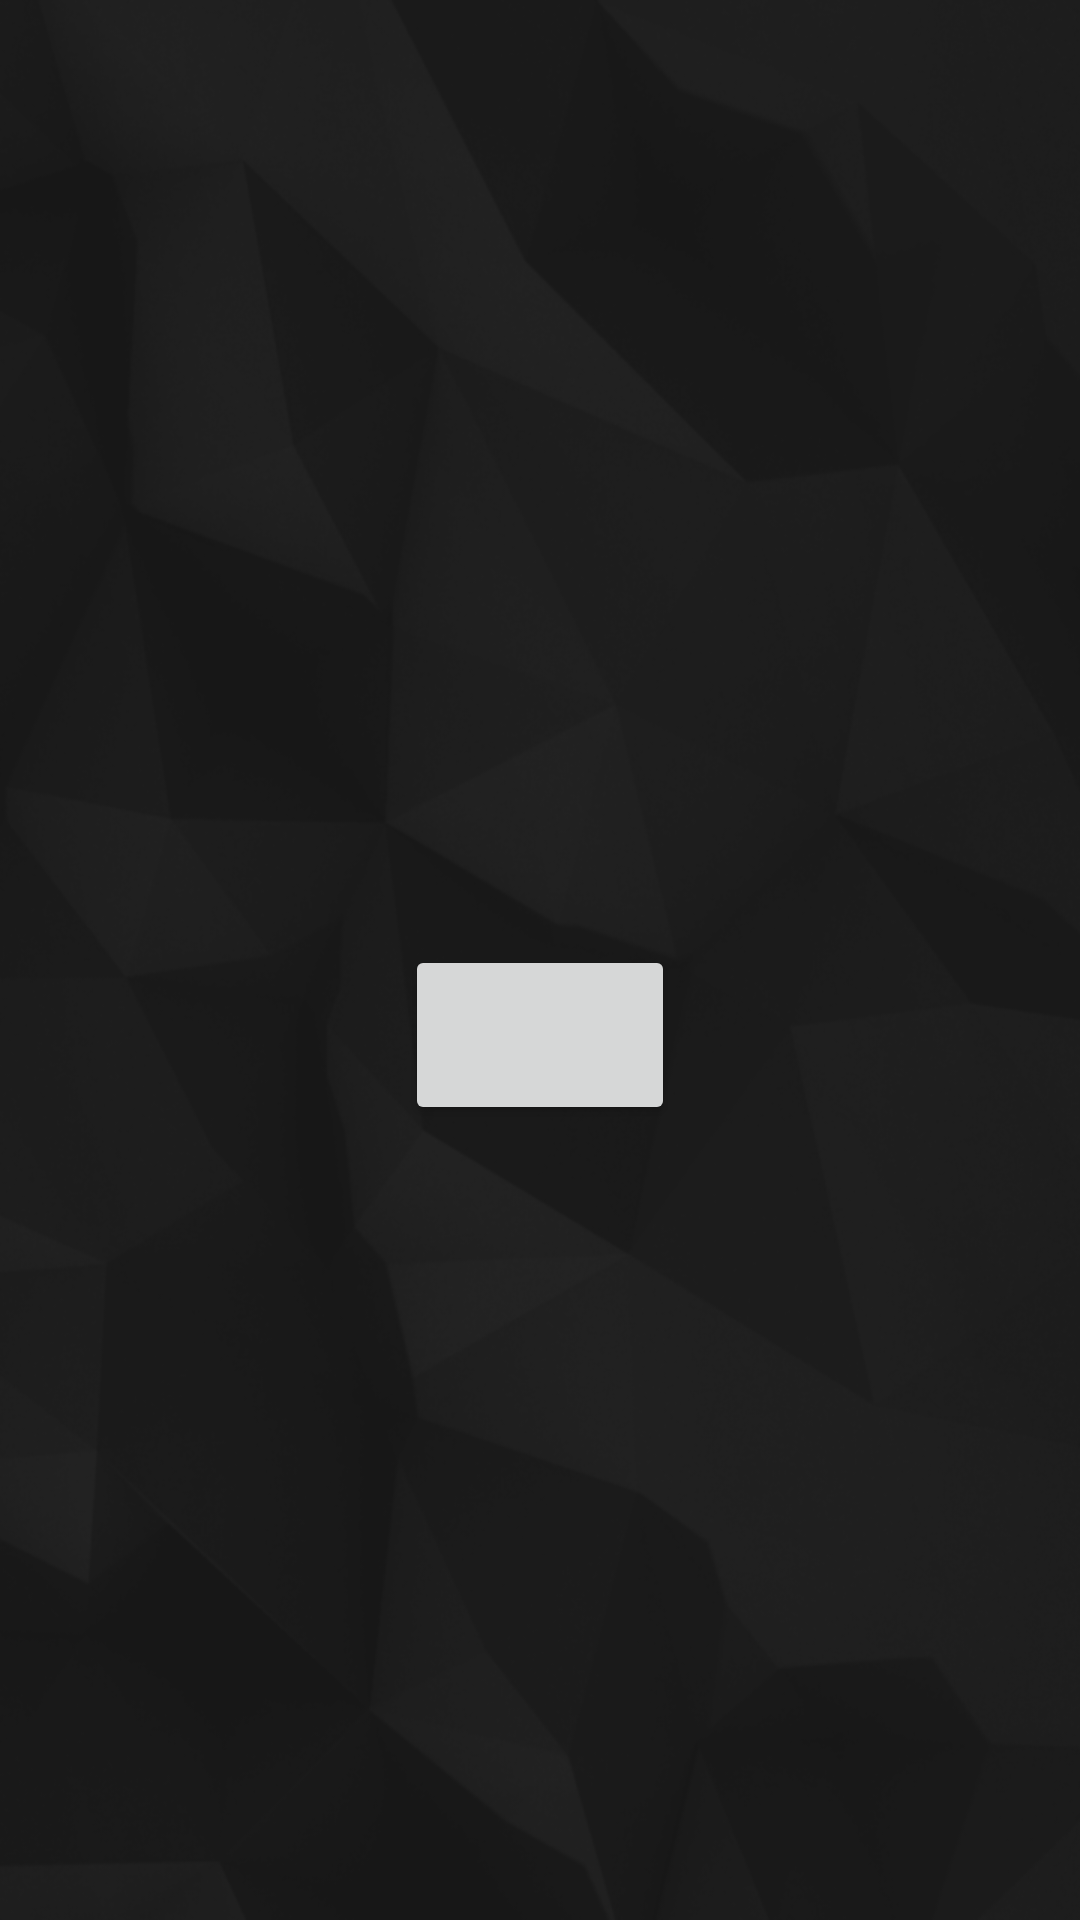

Produce the Android XML layout that renders to this screen, including the resource entries it uses.
<!-- AndroidManifest.xml: application theme AppTheme -->
<!-- res/layout/activity_intro.xml -->
<?xml version="1.0" encoding="utf-8"?>
<LinearLayout xmlns:android="http://schemas.android.com/apk/res/android"
    xmlns:app="http://schemas.android.com/apk/res-auto"
    xmlns:tools="http://schemas.android.com/tools"
    android:layout_width="match_parent"
    android:layout_height="match_parent"
    android:background="@drawable/notloggedbackground"
    android:orientation="vertical"
    tools:context=".IntroActivity"
    android:gravity="center">

    <Button
        android:id="@+id/showdialog"
        android:layout_width="90dp"
        android:layout_height="60dp"
        android:layout_marginTop="50dp"/>

</LinearLayout>
<!-- resources referenced by this layout -->
<resources>
  <!-- drawable notloggedbackground: png bitmap (drawable, 140710 bytes) -->
  <style name="AppTheme" parent="Theme.AppCompat.Light.NoActionBar">
          <item name="android:windowTranslucentStatus">true</item>
          <item name="android:navigationBarColor">#161616</item>
      </style>
</resources>
